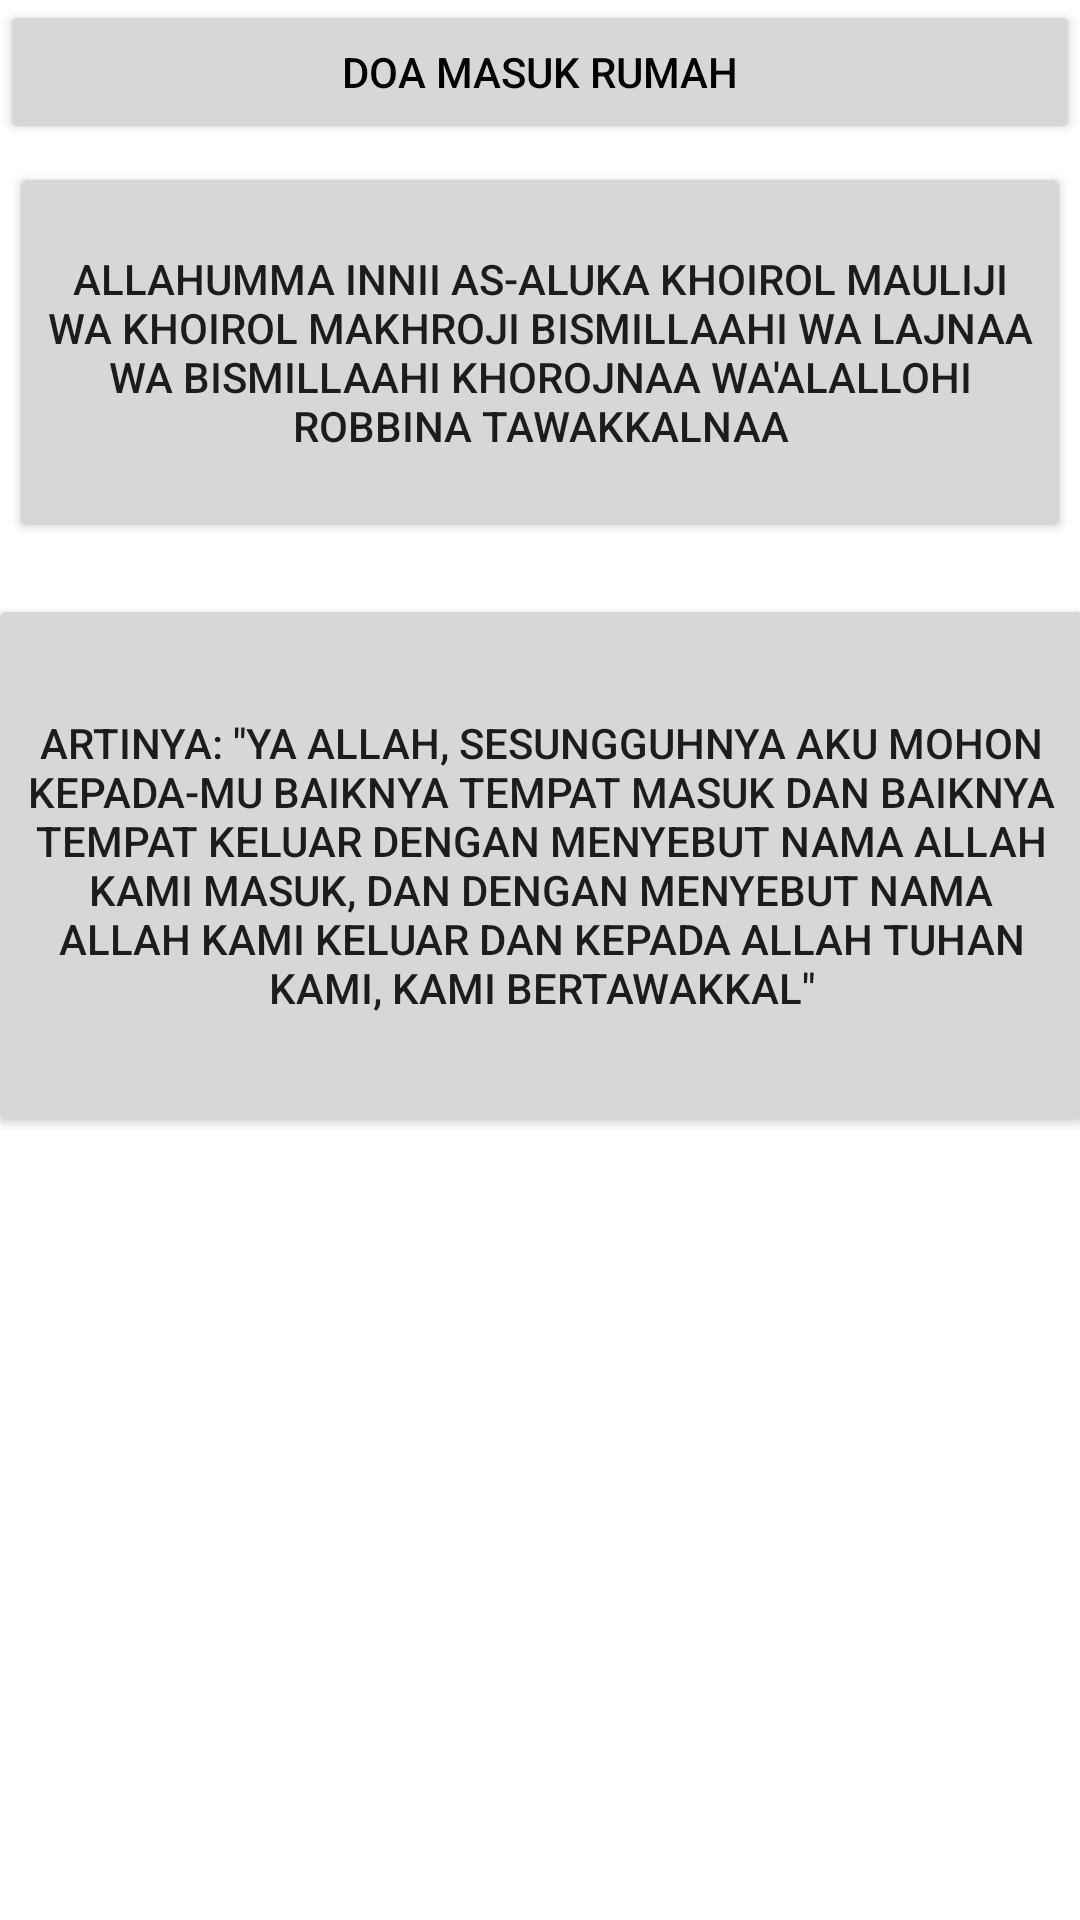

Android layout source for this screen:
<!-- AndroidManifest.xml: application theme Theme.PintarAplikasi -->
<!-- res/layout/activity_masukrumah.xml -->
<?xml version="1.0" encoding="utf-8"?>
<androidx.constraintlayout.widget.ConstraintLayout xmlns:android="http://schemas.android.com/apk/res/android"
    xmlns:app="http://schemas.android.com/apk/res-auto"
    xmlns:tools="http://schemas.android.com/tools"
    android:layout_width="match_parent"
    android:layout_height="match_parent"
    tools:context=".TidurSebelum"
    android:background="@drawable/doah">

    <Button
        android:id="@+id/button2"
        android:layout_width="match_parent"
        android:layout_height="wrap_content"
        android:shadowColor="@color/white"
        android:text="DOA MASUK RUMAH"
        android:textColor="@color/black" />

    <Button
        android:id="@+id/button"
        android:layout_width="354dp"
        android:layout_height="127dp"
        android:text="Allahumma innii as-aluka khoirol mauliji wa khoirol makhroji bismillaahi wa lajnaa wa bismillaahi khorojnaa wa'alallohi robbina tawakkalnaa"
        app:layout_constraintBottom_toBottomOf="parent"
        app:layout_constraintEnd_toEndOf="parent"
        app:layout_constraintHorizontal_bias="0.496"
        app:layout_constraintStart_toStartOf="parent"
        app:layout_constraintTop_toTopOf="parent"
        app:layout_constraintVertical_bias="0.105" />

    <Button
        android:id="@+id/button3"
        android:layout_width="369dp"
        android:layout_height="181dp"
        android:layout_marginTop="144dp"
        android:text="Artinya: &quot;Ya Allah, sesungguhnya aku mohon kepada-Mu baiknya tempat masuk dan baiknya tempat keluar dengan menyebut nama Allah kami masuk, dan dengan menyebut nama Allah kami keluar dan kepada Allah Tuhan kami, kami bertawakkal&quot;"
        app:layout_constraintEnd_toEndOf="parent"
        app:layout_constraintStart_toStartOf="parent"
        app:layout_constraintTop_toTopOf="@+id/button" />

</androidx.constraintlayout.widget.ConstraintLayout>
<!-- resources referenced by this layout -->
<resources>
  <color name="black">#FF000000</color>
  <color name="white">#FFFFFFFF</color>
  <style name="Theme.PintarAplikasi" parent="Theme.MaterialComponents.DayNight.DarkActionBar">
          
          <item name="colorPrimary">@color/purple_500</item>
          <item name="colorPrimaryVariant">@color/purple_700</item>
          <item name="colorOnPrimary">@color/white</item>
          
          <item name="colorSecondary">@color/teal_200</item>
          <item name="colorSecondaryVariant">@color/teal_700</item>
          <item name="colorOnSecondary">@color/black</item>
          
          <item name="android:statusBarColor" tools:targetApi="l">?attr/colorPrimaryVariant</item>
          
      </style>
  <color name="purple_500">#D2691E</color>
  <color name="purple_700">#6B8E23</color>
  <color name="teal_200">#FF03DAC5</color>
  <color name="teal_700">#FF018786</color>
</resources>
